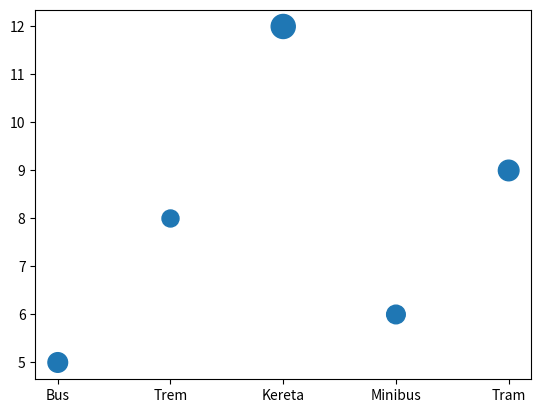
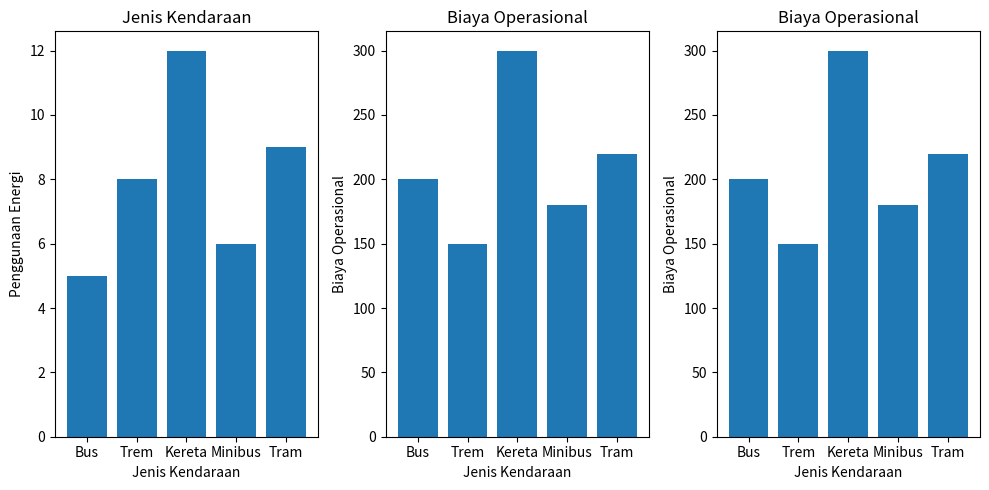

Here is the Python script that generated these plots, in order:
import matplotlib.pyplot as plt

data = [
    ('Bus', 5, 200),
    ('Trem', 8, 150),
    ('Kereta', 12, 300),
    ('Minibus', 6, 180),
    ('Tram', 9, 220),
]

jenis_kendaraan = [item[0] for item in data]
penggunaan_energi = [item[1] for item in data]
biaya_operasional = [item[2] for item in data]

plt.scatter(jenis_kendaraan, penggunaan_energi, biaya_operasional)
plt.figure(figsize=(10,5))


plt.subplot(1, 3, 1)
plt.bar(jenis_kendaraan, penggunaan_energi)
plt.title('Jenis Kendaraan')
plt.xlabel('Jenis Kendaraan')
plt.ylabel('Penggunaan Energi')

plt.subplot(1, 3, 2)
plt.bar(jenis_kendaraan, biaya_operasional)
plt.title('Biaya Operasional')
plt.xlabel('Jenis Kendaraan')
plt.ylabel('Biaya Operasional')

plt.subplot(1, 3, 3)
plt.bar(jenis_kendaraan, biaya_operasional)
plt.title('Biaya Operasional')
plt.xlabel('Jenis Kendaraan')
plt.ylabel('Biaya Operasional')

plt.tight_layout()
plt.show()